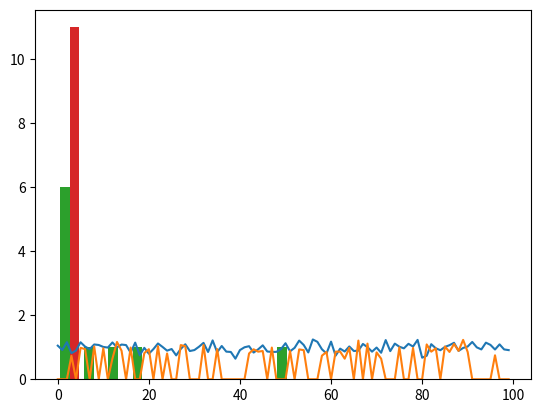

Write Python code to recreate this figure.
#!/usr/bin/env python
# coding: utf-8

# In[19]:


import numpy as np
import matplotlib.pyplot as plt


#4

def newVar():
    variances =[]
    random = []
    a = 0
    i = 0 
    while a < 100:
        while i < 100:
            random.append(np.random.normal())
            i +=1
        variances.append(np.var(random))
        a+=1
    return np.mean(variances)

i = 0



variances = []

i = 0
while i < 100:
    variances.append(newVar())
    i += 1
    

plt.plot(np.arange(0,100), variances)

    
#It looks like the probability of being at some variance a is 1/(size of set a is chosen from)


# In[30]:


#5

E1 = variances[int(np.random.uniform()*100)]
steps = 100

def decision(E1=0):
    r = np.random.uniform()
    E2 = variances[int(np.random.uniform()*100)]
    if r < np.exp(-1*E2-E1):
        E1=E2
        return E1
    return E1
    
time = []
Earray = []
i = 0
while i < steps:
    time.append(i)
    Earray.append(decision())
    i+=1
    
#6
    
plt.plot(time, Earray)


# In[33]:


#7


plt.hist(np.histogram(Earray))


# In[ ]:




